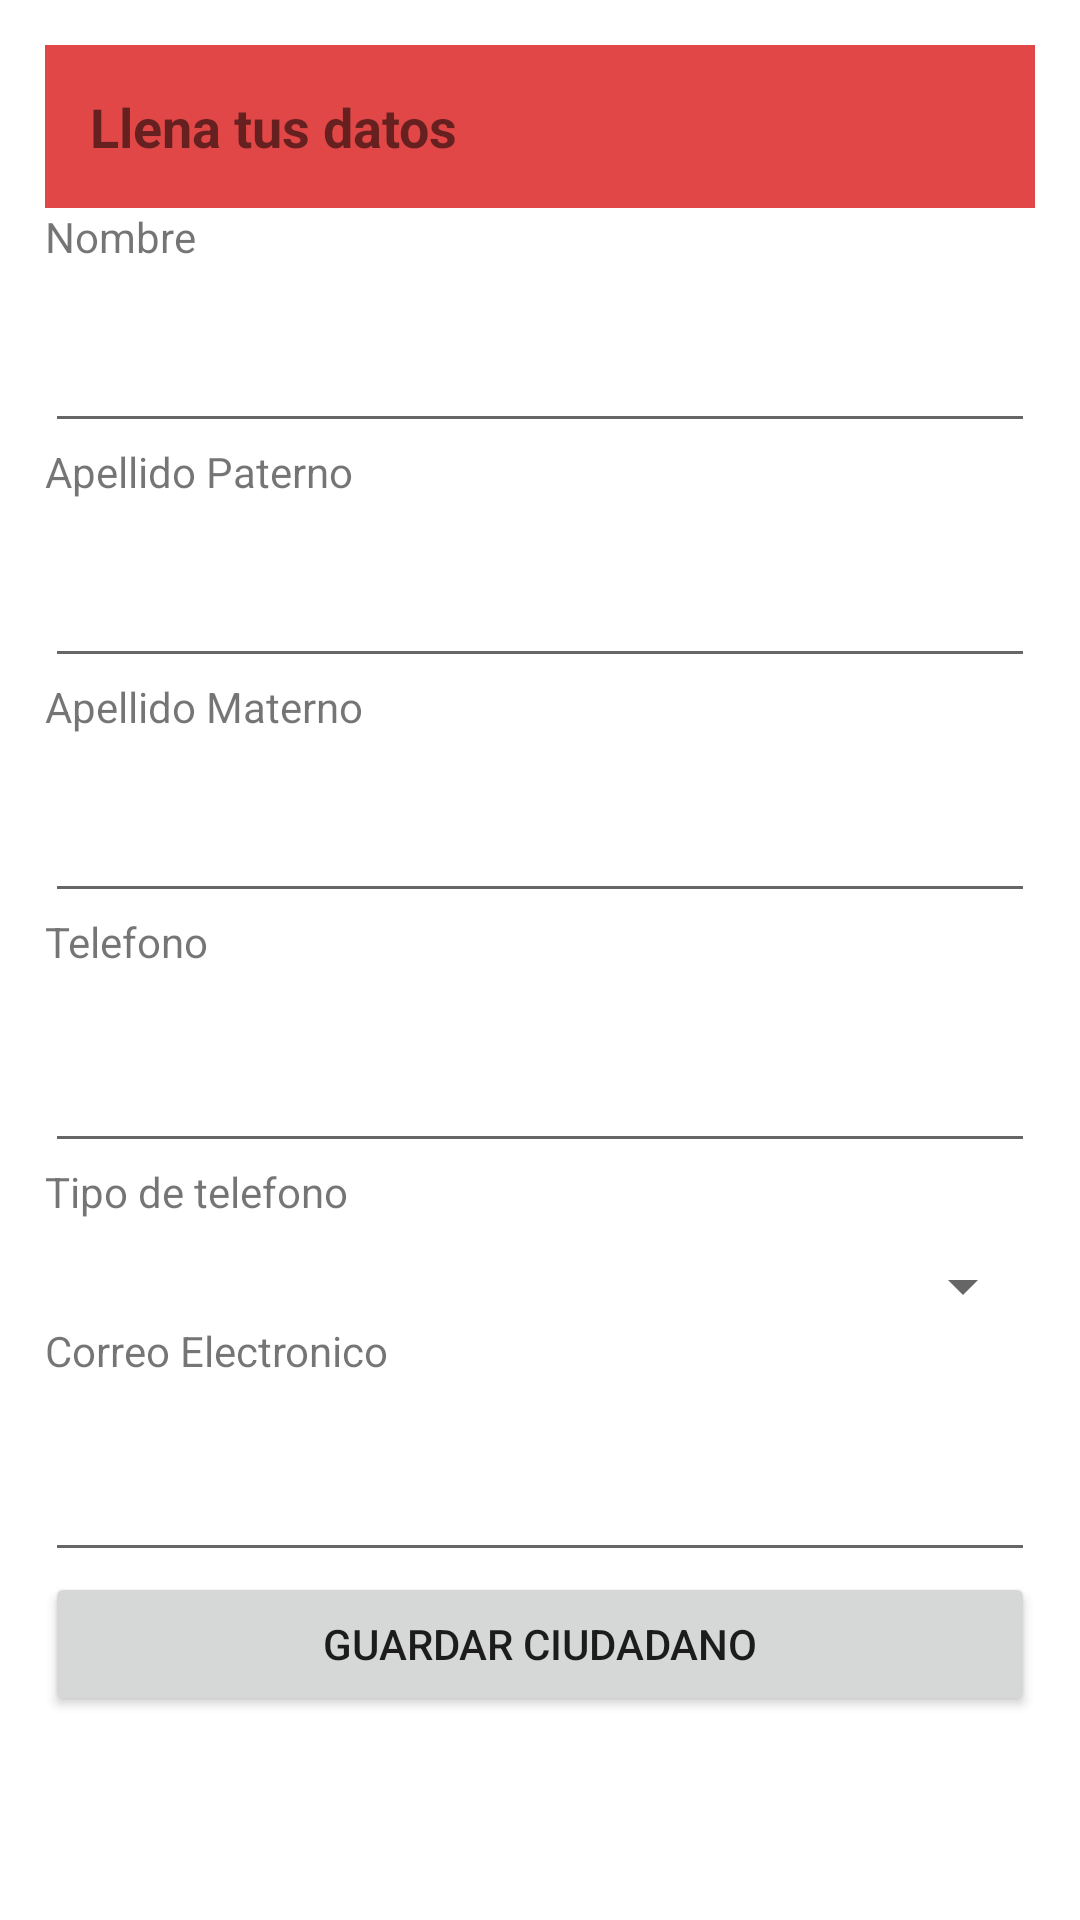

The Android layout XML behind this screen, and the referenced resources:
<!-- AndroidManifest.xml: application theme Theme.Cita -->
<!-- res/layout/activity_ciudadano_form.xml -->
<?xml version="1.0" encoding="utf-8"?>
<LinearLayout xmlns:android="http://schemas.android.com/apk/res/android"
    xmlns:tools="http://schemas.android.com/tools"
    android:layout_width="match_parent"
    android:layout_height="match_parent"
    android:orientation="vertical"
    android:padding="15dp">
    <TextView
        android:layout_width="match_parent"
        android:layout_height="wrap_content"
        android:text="@string/formulario_informacion_personal"
        android:textSize="18dp"
        android:textStyle="bold"
        android:padding="15dp"
        android:background="#E14747"/>

    <TextView
        android:layout_width="wrap_content"
        android:layout_height="wrap_content"
        android:text="@string/formulario_nombre"
        android:paddingBottom="10dp"/>

    <EditText
        android:id="@+id/txtNombre"
        android:layout_width="match_parent"
        android:layout_height="wrap_content"
        android:inputType="text"
        android:paddingBottom="15dp" />

    <TextView
        android:layout_width="wrap_content"
        android:layout_height="wrap_content"
        android:text="Apellido Paterno"
        android:paddingBottom="10dp"/>

    <EditText
        android:id="@+id/txtApellidoPaterno"
        android:layout_width="match_parent"
        android:layout_height="wrap_content"
        android:inputType="text"
        android:paddingBottom="15dp" />

    <TextView
        android:layout_width="wrap_content"
        android:layout_height="wrap_content"
        android:text="Apellido Materno"
        android:paddingBottom="10dp"/>

    <EditText
        android:id="@+id/txtApellidoMaterno"
        android:layout_width="match_parent"
        android:layout_height="wrap_content"
        android:inputType="text"
        android:paddingBottom="15dp" />

    <TextView
        android:layout_width="wrap_content"
        android:layout_height="wrap_content"
        android:text="Telefono"
        android:paddingBottom="10dp"/>

    <EditText
        android:id="@+id/txtTelefono"
        android:layout_width="match_parent"
        android:layout_height="wrap_content"
        android:inputType="phone"
        android:paddingBottom="15dp"
        android:padding="15dp"/>

    <TextView
        android:layout_width="wrap_content"
        android:layout_height="wrap_content"
        android:text="Tipo de telefono"
        android:paddingBottom="10dp"/>

    <Spinner
        android:id="@+id/cbxTipoTelefono"
        android:layout_width="match_parent"
        android:layout_height="wrap_content"/>

    <TextView
        android:layout_width="wrap_content"
        android:layout_height="wrap_content"
        android:text="Correo Electronico"
        android:paddingBottom="10dp"/>

    <EditText
        android:id="@+id/txtCorreo"
        android:layout_width="match_parent"
        android:layout_height="wrap_content"
        android:inputType="textEmailAddress"
        android:paddingBottom="15dp"
        android:padding="15dp"/>

    <Button
        android:id="@+id/btn_guardar"
        android:layout_width="match_parent"
        android:layout_height="wrap_content"
        android:text="@string/btn_guardarCiudadano"/>
</LinearLayout>
<!-- resources referenced by this layout -->
<resources>
  <string name="btn_guardarCiudadano">Guardar Ciudadano</string>
  <string name="formulario_informacion_personal">Llena tus datos</string>
  <string name="formulario_nombre">Nombre</string>
  <style name="Theme.Cita" parent="Theme.MaterialComponents.DayNight.DarkActionBar">
          
          <item name="colorPrimary">@color/purple_500</item>
          <item name="colorPrimaryVariant">@color/purple_700</item>
          <item name="colorOnPrimary">@color/white</item>
          
          <item name="colorSecondary">@color/teal_200</item>
          <item name="colorSecondaryVariant">@color/teal_700</item>
          <item name="colorOnSecondary">@color/black</item>
          
          <item name="android:statusBarColor" tools:targetApi="l">?attr/colorPrimaryVariant</item>
          
      </style>
  <!-- not gathered from this repository: default colours our renderer supplied (Android Studio template values) -->
  <color name="purple_500">#FF6200EE</color>
  <color name="purple_700">#FF3700B3</color>
  <color name="teal_200">#FF03DAC5</color>
  <color name="teal_700">#FF018786</color>
  <color name="black">#FF000000</color>
  <color name="white">#FFFFFFFF</color>
</resources>
